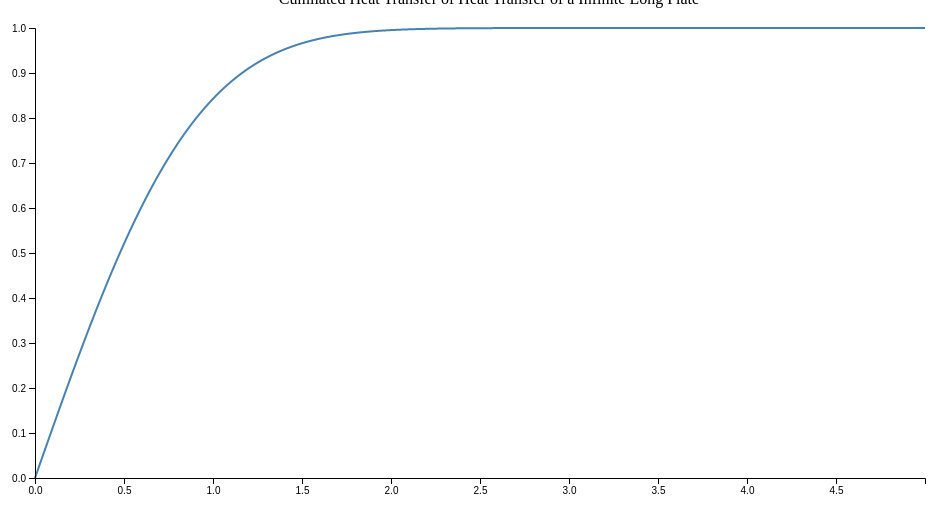
D3 v4 page, settled after 360 driven frames (6 s of simulated time); the page loaded 1 data file(s).


var margin = {top: 20, right: 20, bottom: 30, left: 50},
    width = 960 - margin.left - margin.right,
    height = 500 - margin.top - margin.bottom;

var x = d3.scaleLinear().range([0, width]);
var y = d3.scaleLinear().range([height, 0]);
var valueline = d3.line()
    .x(function(d) { return x(d.x); })
    .y(function(d) { return y(d.y); });

var svg = d3.select("body").append("svg")
    .attr("width", width + margin.left + margin.right)
    .attr("height", height + margin.top + margin.bottom)
  .append("g")
    .attr("transform",
          "translate(" + margin.left + "," + margin.top + ")");
d3.csv("./data.csv", function(error, data) {
  if (error) throw error;
  data.forEach(function(d) {
      d.date = +d.date;
      d.close = +d.close;
  });
  x.domain(d3.extent(data, function(d) { return d.x; }));
  y.domain([0, d3.max(data, function(d) { return d.y; })]);
  svg.append("path")
      .data([data])
      .attr("class", "line")
      .attr("d", valueline);
  svg.append("g")
      .attr("transform", "translate(0," + height + ")")
      .call(d3.axisBottom(x));
  svg.append("g")
      .call(d3.axisLeft(y));

});



### data: data.csv
x, y
0.000000, 0.000000
0.000100, 0.000113
0.000200, 0.000226
0.000300, 0.000339
0.000400, 0.000451
0.000500, 0.000564
0.000600, 0.000677
0.000700, 0.000790
0.000800, 0.000903
0.000900, 0.001016
0.001000, 0.001128
0.001100, 0.001241
0.001200, 0.001354
0.001300, 0.001467
0.001400, 0.001580
0.001500, 0.001693
0.001600, 0.001805
0.001700, 0.001918
0.001800, 0.002031
0.001900, 0.002144
0.002000, 0.002257
0.002100, 0.002370
0.002200, 0.002482
0.002300, 0.002595
0.002400, 0.002708
0.002500, 0.002821
0.002600, 0.002934
0.002700, 0.003047
0.002800, 0.003159
0.002900, 0.003272
0.003000, 0.003385
0.003100, 0.003498
0.003200, 0.003611
0.003300, 0.003724
0.003400, 0.003836
0.003500, 0.003949
0.003600, 0.004062
0.003700, 0.004175
0.003800, 0.004288
0.003900, 0.004401
0.004000, 0.004513
0.004100, 0.004626
0.004200, 0.004739
0.004300, 0.004852
0.004400, 0.004965
0.004500, 0.005078
0.004600, 0.005191
0.004700, 0.005303
0.004800, 0.005416
0.004900, 0.005529
0.005000, 0.005642
0.005100, 0.005755
0.005200, 0.005868
0.005300, 0.005980
0.005400, 0.006093
0.005500, 0.006206
0.005600, 0.006319
0.005700, 0.006432
0.005800, 0.006545
0.005900, 0.006657
... 49,940 more rows